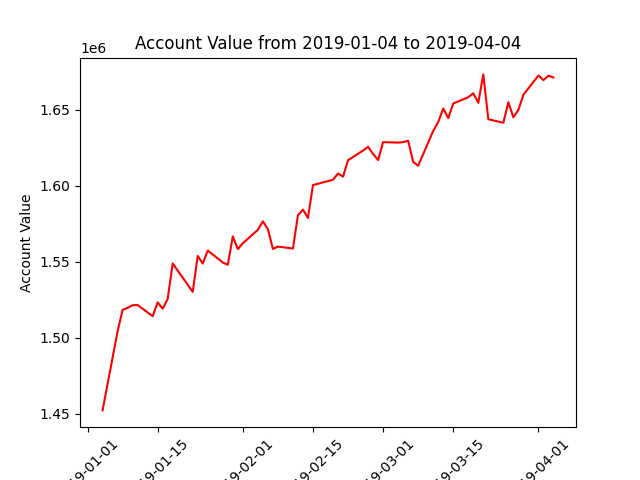

Source data for this figure (header and first rows):
datadate, account_value
20190104, 1452158
20190107, 1504146
20190108, 1518242
20190109, 1519610
20190110, 1521356
20190111, 1521470
20190114, 1514134
20190115, 1523198
20190116, 1519072
20190117, 1525495
20190118, 1548803
20190122, 1530102
20190123, 1553722
20190124, 1548726
20190125, 1557305
20190128, 1549444
20190129, 1547919
20190130, 1566595
20190131, 1558249
20190201, 1562082
20190204, 1570916
20190205, 1576532
20190206, 1571425
20190207, 1558376
20190208, 1559888
20190211, 1558633
20190212, 1580535
20190213, 1584221
20190214, 1578764
20190215, 1600360
20190219, 1603852
20190220, 1607967
20190221, 1605893
20190222, 1616742
20190225, 1623088
20190226, 1625536
20190227, 1620800
20190228, 1616819
20190301, 1628603
20190304, 1628264
20190305, 1628626
20190306, 1629505
20190307, 1615575
20190308, 1613058
20190311, 1635978
20190312, 1641795
20190313, 1650767
20190314, 1644426
20190315, 1654010
20190318, 1658143
20190319, 1660729
20190320, 1654481
20190321, 1673153
20190322, 1643677
20190325, 1641327
20190326, 1654851
20190327, 1644871
20190328, 1649778
20190329, 1659767
20190401, 1672463
... 3 more rows
